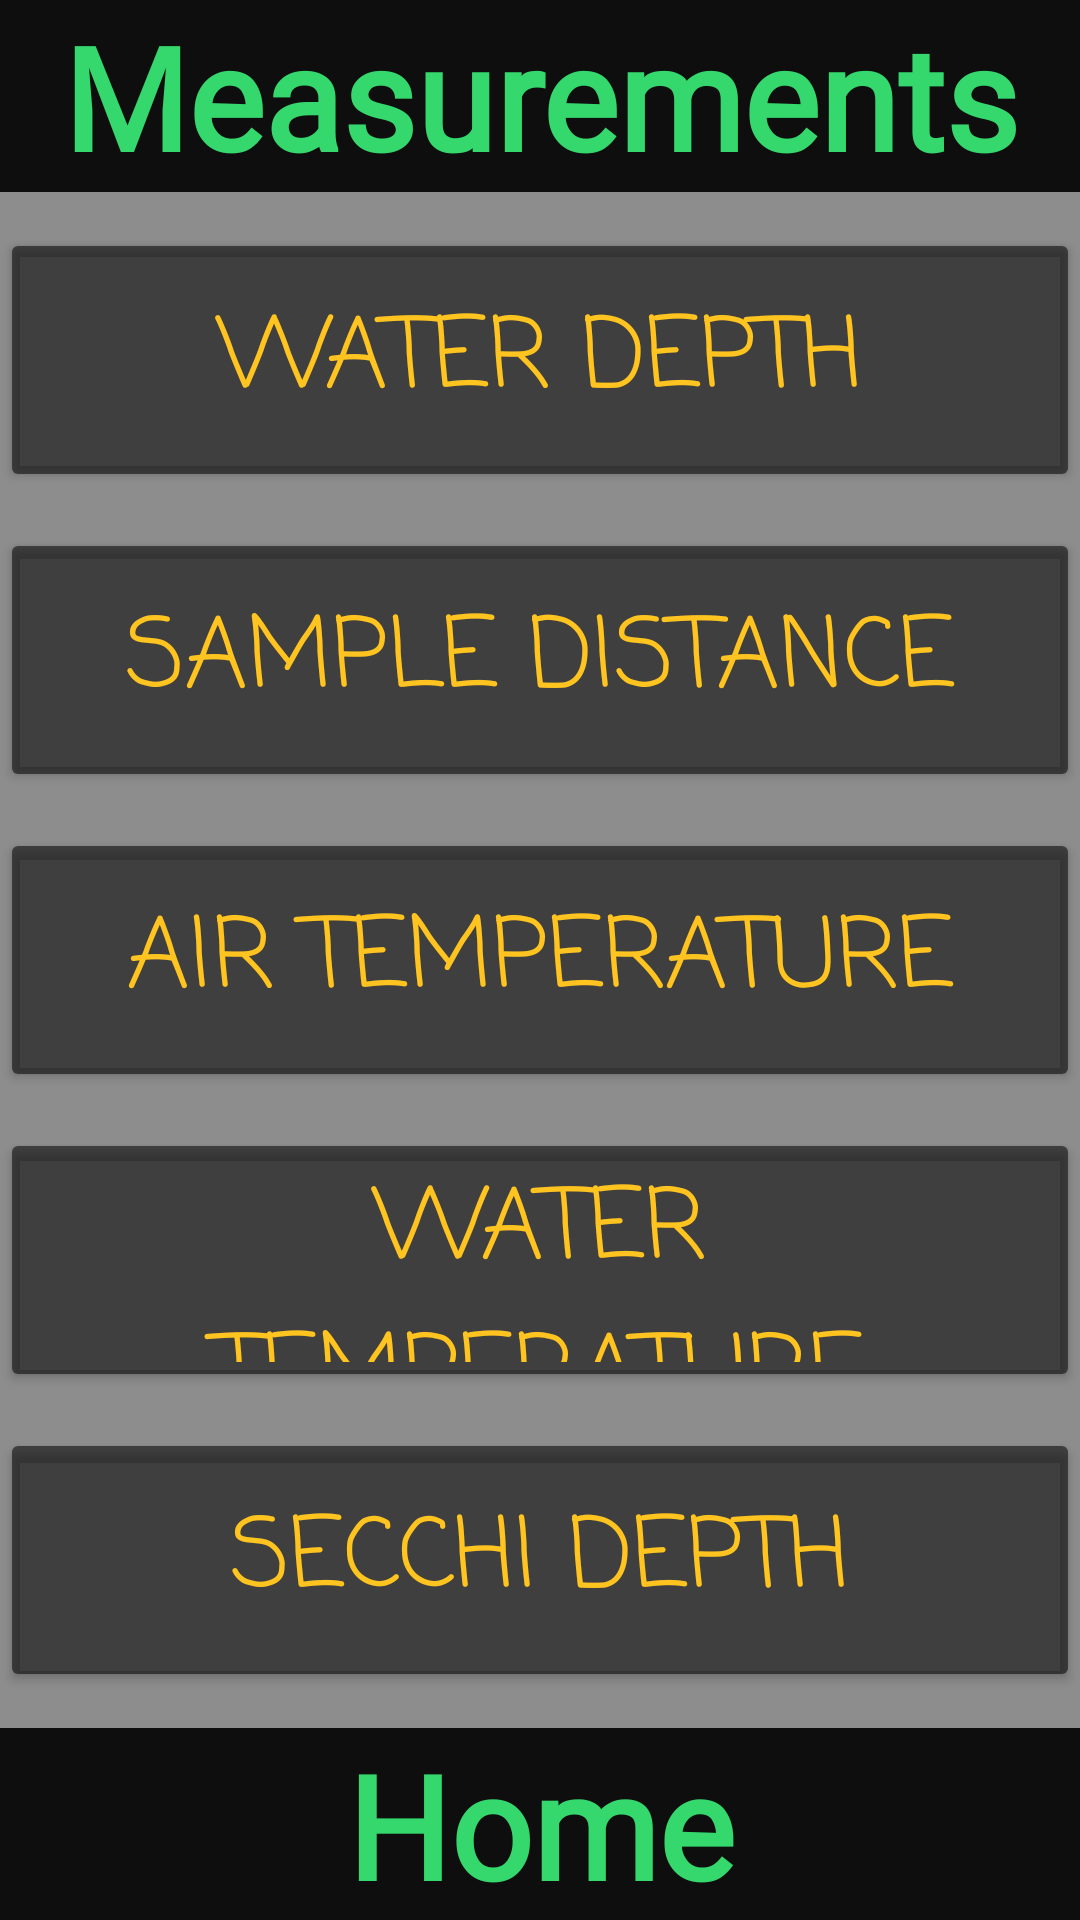

The Android layout XML behind this screen, and the referenced resources:
<!-- AndroidManifest.xml: application theme Theme.WaterSurveyApp -->
<!-- res/layout/measurements_main.xml -->
<?xml version="1.0" encoding="utf-8"?>
<androidx.constraintlayout.widget.ConstraintLayout xmlns:android="http://schemas.android.com/apk/res/android"
    xmlns:app="http://schemas.android.com/apk/res-auto"
    xmlns:tools="http://schemas.android.com/tools"
    android:layout_width="match_parent"
    android:layout_height="match_parent"
    android:background="@drawable/riverbg3">

    <TextView
        android:id="@+id/measBlackBg"
        android:layout_width="match_parent"
        android:layout_height="match_parent"
        android:background="#72000000" />

    <androidx.constraintlayout.widget.Guideline
        android:id="@+id/estigl25"
        android:layout_width="wrap_content"
        android:layout_height="wrap_content"
        android:orientation="vertical"
        app:layout_constraintGuide_percent="0.25" />

    <androidx.constraintlayout.widget.Guideline
        android:id="@+id/estigl75"
        android:layout_width="wrap_content"
        android:layout_height="wrap_content"
        android:orientation="vertical"
        app:layout_constraintGuide_percent="0.75" />

    <androidx.constraintlayout.widget.Guideline
        android:id="@+id/estigl10"
        android:layout_width="wrap_content"
        android:layout_height="wrap_content"
        android:orientation="horizontal"
        app:layout_constraintGuide_percent="0.10" />

    <androidx.constraintlayout.widget.Guideline
        android:id="@+id/estigl90"
        android:layout_width="wrap_content"
        android:layout_height="wrap_content"
        android:orientation="horizontal"
        app:layout_constraintGuide_percent=".90" />


    <TextView
        android:id="@+id/measurementsTitle"
        android:layout_width="match_parent"
        android:layout_height="0dp"
        android:background="#E6000000"
        android:fontFamily="@font/architects_daughter"
        android:gravity="center"
        android:text="Measurements"
        android:textAlignment="center"
        android:textColor="@color/finishGreen"
        android:textSize="32sp"
        android:textStyle="bold"
        app:autoSizeMaxTextSize="48sp"
        app:autoSizeTextType="uniform"
        app:layout_constraintBottom_toTopOf="@+id/estigl10"
        app:layout_constraintTop_toTopOf="parent" />

    <TextView
        android:id="@+id/meashome"
        android:layout_width="match_parent"
        android:layout_height="0dp"
        android:background="@color/finishGreen"
        android:backgroundTint="#E6000000"
        android:fontFamily="@font/architects_daughter"
        android:gravity="center"
        android:text="Home"
        android:textAlignment="center"
        android:textColor="@color/finishGreen"
        android:textSize="48sp"
        android:textStyle="bold"
        app:layout_constraintBottom_toBottomOf="parent"
        app:layout_constraintEnd_toStartOf="@+id/estigl75"
        app:layout_constraintStart_toStartOf="@+id/estigl25"
        app:layout_constraintTop_toTopOf="@+id/estigl90" />

    <Button
        android:id="@+id/airtemp"
        android:layout_width="match_parent"
        android:layout_height="0dp"
        android:layout_marginTop="12dp"
        android:backgroundTint="#8C000000"
        android:fontFamily="casual"
        android:text="Air Temperature"
        android:textColor="@color/gold"
        android:textSize="32sp"
        app:layout_constraintBottom_toTopOf="@+id/watertemp"
        app:layout_constraintEnd_toEndOf="parent"
        app:layout_constraintStart_toStartOf="parent"
        app:layout_constraintTop_toBottomOf="@+id/samdist"
        app:layout_constraintVertical_bias="0.5" />

    <Button
        android:id="@+id/watertemp"
        android:layout_width="match_parent"
        android:layout_height="0dp"
        android:layout_marginTop="12dp"
        android:backgroundTint="#8C000000"
        android:fontFamily="casual"
        android:text="Water Temperature"
        android:textColor="@color/gold"
        android:textSize="32sp"
        app:layout_constraintBottom_toTopOf="@+id/secdepth"
        app:layout_constraintEnd_toEndOf="parent"
        app:layout_constraintHorizontal_bias="0.0"
        app:layout_constraintStart_toStartOf="parent"
        app:layout_constraintTop_toBottomOf="@+id/airtemp"
        app:layout_constraintVertical_bias="0.5" />

    <Button
        android:id="@+id/secdepth"
        android:layout_width="match_parent"
        android:layout_height="0dp"
        android:layout_marginTop="12dp"
        android:layout_marginBottom="12dp"
        android:backgroundTint="#8C000000"
        android:fontFamily="casual"
        android:text="Secchi Depth"
        android:textColor="@color/gold"
        android:textSize="32sp"
        app:layout_constraintBottom_toTopOf="@+id/meashome"
        app:layout_constraintEnd_toEndOf="parent"
        app:layout_constraintHorizontal_bias="1.0"
        app:layout_constraintStart_toStartOf="parent"
        app:layout_constraintTop_toBottomOf="@+id/watertemp"
        app:layout_constraintVertical_bias="0.5" />

    <Button
        android:id="@+id/waterdepth"
        android:layout_width="match_parent"
        android:layout_height="0dp"
        android:layout_marginTop="12dp"
        android:backgroundTint="#8C000000"
        android:fontFamily="casual"
        android:text="Water Depth"
        android:textColor="@color/gold"
        android:textSize="32sp"
        app:layout_constraintBottom_toTopOf="@+id/samdist"
        app:layout_constraintEnd_toEndOf="parent"
        app:layout_constraintHorizontal_bias="1.0"
        app:layout_constraintStart_toStartOf="parent"
        app:layout_constraintTop_toBottomOf="@+id/measurementsTitle"
        app:layout_constraintVertical_bias="0.5" />

    <Button
        android:id="@+id/samdist"
        android:layout_width="match_parent"
        android:layout_height="0dp"
        android:layout_marginTop="12dp"
        android:backgroundTint="#8C000000"
        android:fontFamily="casual"
        android:text="Sample Distance"
        android:textColor="@color/gold"
        android:textSize="32sp"
        app:layout_constraintBottom_toTopOf="@+id/airtemp"
        app:layout_constraintEnd_toEndOf="parent"
        app:layout_constraintHorizontal_bias="0.0"
        app:layout_constraintStart_toStartOf="parent"
        app:layout_constraintTop_toBottomOf="@+id/waterdepth"
        app:layout_constraintVertical_bias="0.5" />

    <TextView
        android:id="@+id/wdblackbg"
        android:layout_width="0dp"
        android:layout_height="0dp"
        android:background="#00000000"
        android:fontFamily="serif-monospace"
        android:textStyle="bold"
        app:layout_constraintBottom_toBottomOf="@+id/waterdepth"
        app:layout_constraintEnd_toEndOf="parent"
        app:layout_constraintStart_toStartOf="parent"
        app:layout_constraintTop_toTopOf="@+id/waterdepth" />

    <TextView
        android:id="@+id/sdblackbg"
        android:layout_width="0dp"
        android:layout_height="0dp"
        android:background="#00000000"
        android:fontFamily="serif-monospace"
        android:textStyle="bold"
        app:layout_constraintBottom_toBottomOf="@+id/samdist"
        app:layout_constraintEnd_toEndOf="parent"
        app:layout_constraintStart_toStartOf="parent"
        app:layout_constraintTop_toTopOf="@+id/samdist" />

    <TextView
        android:id="@+id/atblackbg"
        android:layout_width="0dp"
        android:layout_height="0dp"
        android:background="#00000000"
        android:fontFamily="serif-monospace"
        android:textStyle="bold"
        app:layout_constraintBottom_toBottomOf="@+id/airtemp"
        app:layout_constraintEnd_toEndOf="parent"
        app:layout_constraintStart_toStartOf="parent"
        app:layout_constraintTop_toTopOf="@+id/airtemp" />

    <TextView
        android:id="@+id/wtblackbg"
        android:layout_width="0dp"
        android:layout_height="0dp"
        android:background="#00000000"
        android:fontFamily="serif-monospace"
        android:textStyle="bold"
        app:layout_constraintBottom_toBottomOf="@+id/watertemp"
        app:layout_constraintEnd_toEndOf="parent"
        app:layout_constraintHorizontal_bias="1.0"
        app:layout_constraintStart_toStartOf="parent"
        app:layout_constraintTop_toTopOf="@+id/watertemp"
        app:layout_constraintVertical_bias="0.0" />

    <TextView
        android:id="@+id/secblackbg"
        android:layout_width="0dp"
        android:layout_height="0dp"
        android:background="#00000000"
        android:fontFamily="serif-monospace"
        android:textStyle="bold"
        app:layout_constraintBottom_toBottomOf="@+id/secdepth"
        app:layout_constraintEnd_toEndOf="parent"
        app:layout_constraintStart_toStartOf="parent"
        app:layout_constraintTop_toTopOf="@+id/secdepth" />

</androidx.constraintlayout.widget.ConstraintLayout>
<!-- resources referenced by this layout -->
<resources>
  <color name="finishGreen">#35D86D</color>
  <color name="gold">#FFC420</color>
  <style name="Theme.WaterSurveyApp" parent="Theme.MaterialComponents.Light.NoActionBar">
  
          <item name="colorPrimary">@color/black</item>
          <item name="colorPrimaryVariant">@color/black</item>
          <item name="colorOnPrimary">@color/white</item>
          
          <item name="colorSecondary">@color/black</item>
          <item name="colorSecondaryVariant">@color/black</item>
          <item name="colorOnSecondary">@color/white</item>
          
          <item name="android:statusBarColor" tools:targetApi="l">?attr/colorPrimaryVariant</item>
          
      </style>
  <color name="black">#FF000000</color>
  <color name="white">#FFFFFFFF</color>
</resources>
